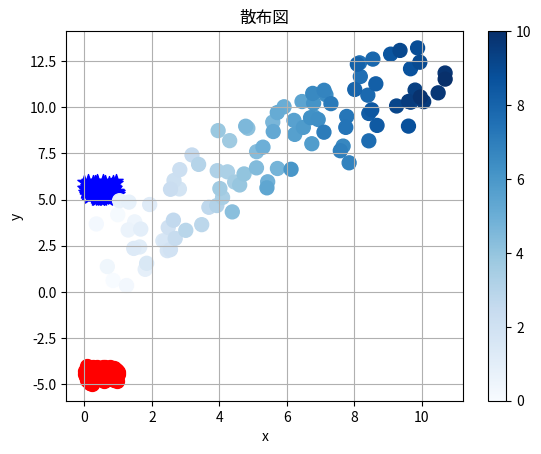

Source code (Python):
#散布図の作成

import matplotlib.pyplot as plt
import numpy as np

x1 = np.random.rand(100)
y1 = np.random.rand(100) - 5
x2 = np.random.rand(100)
y2 = np.random.rand(100) + 5


plt.scatter(x1, y1, s=100, c='red')
plt.scatter(x2, y2, s=100, c='blue',marker='*')
plt.grid()
plt.xlabel('x')
plt.ylabel('y')
plt.title('散布図')
plt.show()

x = np.linspace(0, 10, 100) + np.random.rand(100)
y = np.linspace(0, 10, 100) + 5 * np.random.rand(100)
z = np.linspace(0, 10, 100)
plt.scatter(x, y, s=100, c=z, cmap='Blues')
plt.colorbar()
plt.show()
